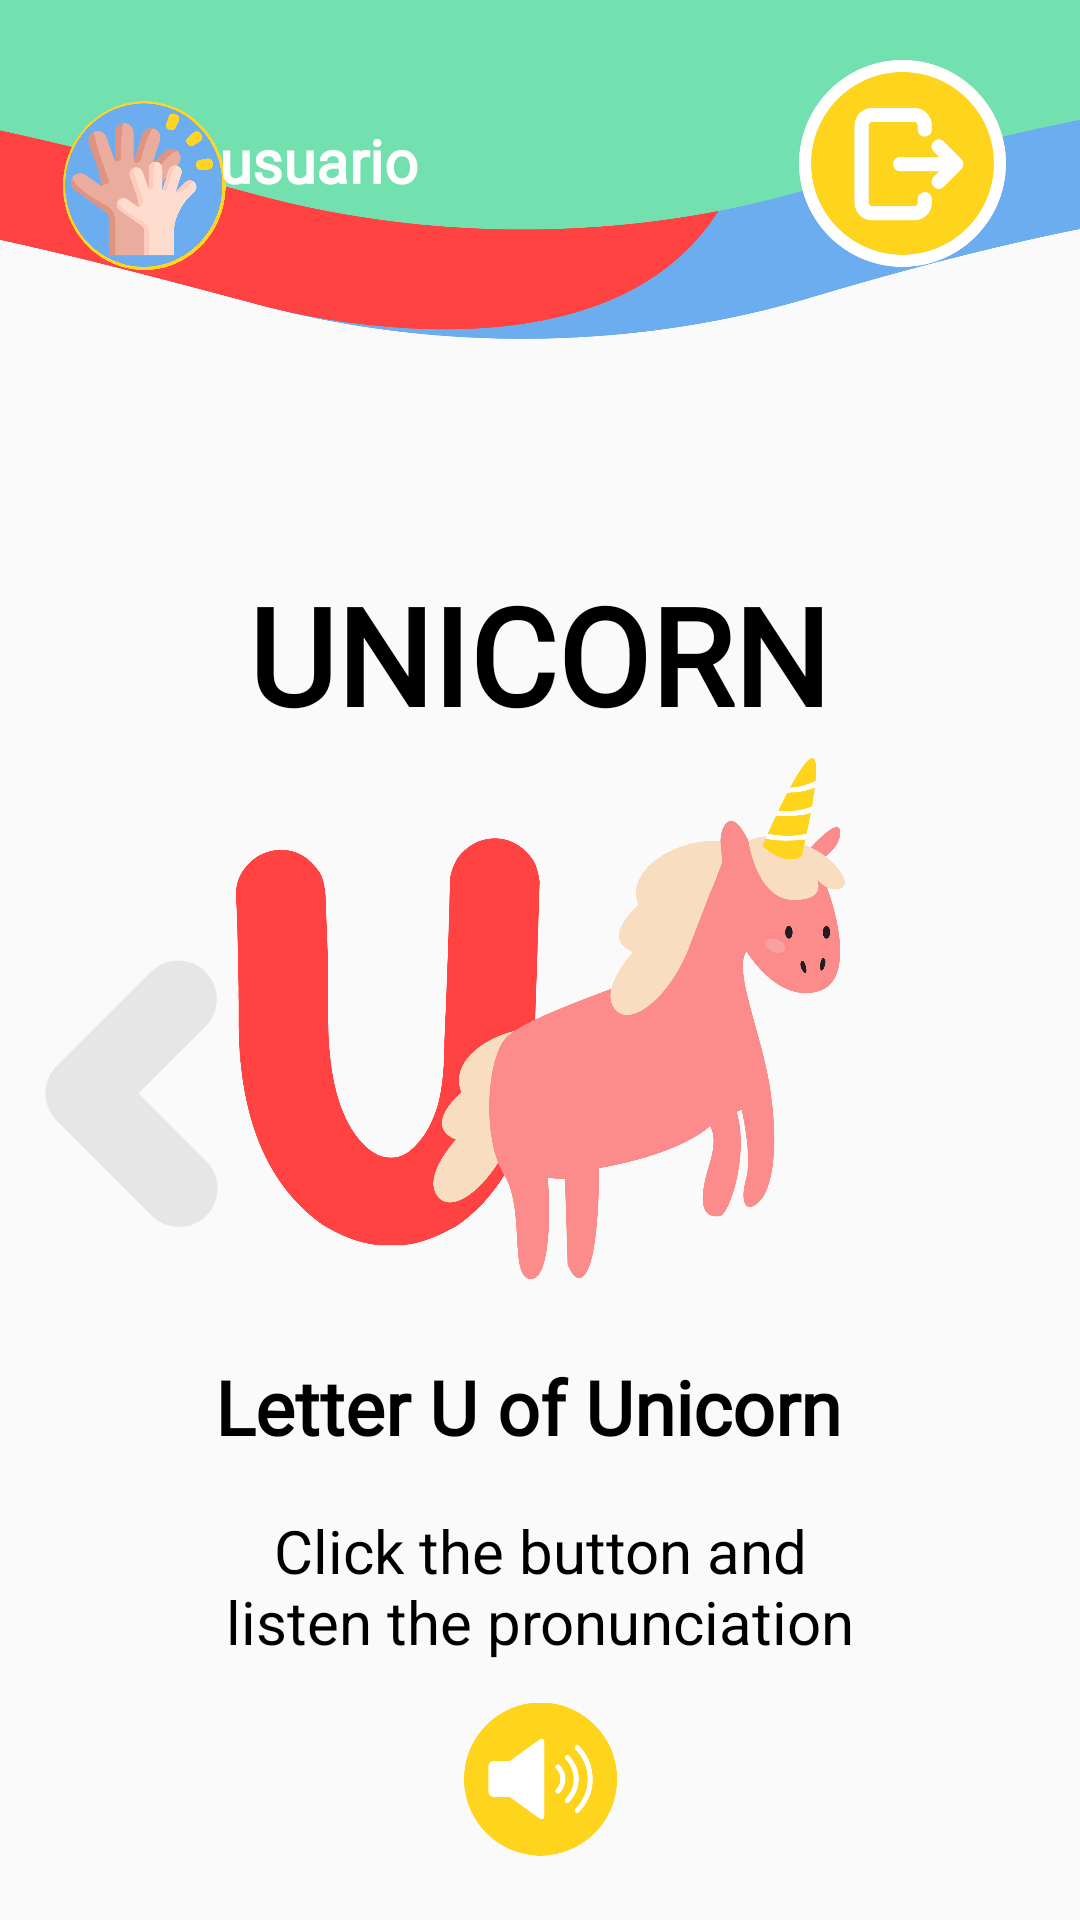

Here is an Android app screen rendered from its layout file. Give the layout XML and the strings, colors and styles it references.
<!-- AndroidManifest.xml: application theme Theme.Prueba_vocal -->
<!-- res/layout/activity_vocal5.xml -->
<?xml version="1.0" encoding="utf-8"?>
<layout xmlns:android="http://schemas.android.com/apk/res/android"
    xmlns:app="http://schemas.android.com/apk/res-auto"
    xmlns:tools="http://schemas.android.com/tools">

    <data>

    </data>

    <android.support.constraint.ConstraintLayout
        android:layout_width="match_parent"
        android:layout_height="match_parent"
        tools:context=".vocal5">

        <ImageView
            android:id="@+id/imageView"
            android:layout_width="wrap_content"
            android:layout_height="wrap_content"
            android:adjustViewBounds="true"
            android:src="@drawable/banner"
            tools:layout_editor_absoluteX="0dp"
            tools:layout_editor_absoluteY="1dp" />

        <ImageView
            android:id="@+id/icon"
            android:layout_width="95dp"
            android:layout_height="126dp"
            android:adjustViewBounds="true"
            android:src="@drawable/saludo"
            app:layout_constraintBottom_toBottomOf="parent"
            app:layout_constraintEnd_toEndOf="parent"
            app:layout_constraintHorizontal_bias="0.0"
            app:layout_constraintStart_toStartOf="parent"
            app:layout_constraintTop_toTopOf="parent"
            app:layout_constraintVertical_bias="0.0" />

        <ImageView
            android:id="@+id/imageView2"
            android:layout_width="203dp"
            android:layout_height="331dp"
            android:layout_marginTop="196dp"
            android:adjustViewBounds="true"
            android:src="@drawable/unicorn"
            app:layout_constraintEnd_toEndOf="parent"
            app:layout_constraintStart_toStartOf="parent"
            app:layout_constraintTop_toTopOf="@+id/imageView" />

        <ImageButton
            android:id="@+id/btn_salir"
            android:layout_width="69dp"
            android:layout_height="89dp"
            android:layout_marginTop="10dp"
            android:adjustViewBounds="true"
            style="@style/BotonSinFondo"
            android:scaleType="fitCenter"
            android:src="@drawable/salir"
            app:layout_constraintEnd_toEndOf="parent"
            app:layout_constraintHorizontal_bias="0.915"
            app:layout_constraintStart_toStartOf="parent"
            app:layout_constraintTop_toTopOf="parent" />

        <TextView
            android:id="@+id/name"
            android:layout_width="wrap_content"
            android:layout_height="wrap_content"
            android:layout_marginStart="10dp"
            android:layout_marginTop="40dp"
            android:fontFamily="@font/century_gothic"
            android:text="usuario"
            android:textColor="@color/white"
            android:textSize="20dp"
            android:textStyle="bold"
            app:layout_constraintEnd_toEndOf="parent"
            app:layout_constraintHorizontal_bias="0.222"
            app:layout_constraintStart_toStartOf="parent"
            app:layout_constraintTop_toTopOf="parent" />

        <TextView
            android:id="@+id/textView9"
            android:layout_width="wrap_content"
            android:layout_height="wrap_content"
            android:layout_marginTop="188dp"
            android:fontFamily="@font/candy_beans"
            android:gravity="center"
            android:text="UNICORN"
            android:textColor="@color/black"
            android:textSize="45dp"
            android:textStyle="bold"
            app:layout_constraintEnd_toEndOf="parent"
            app:layout_constraintHorizontal_bias="0.497"
            app:layout_constraintStart_toStartOf="parent"
            app:layout_constraintTop_toTopOf="parent" />

        <ImageButton
            android:id="@+id/back_o"
            android:layout_width="69dp"
            android:layout_height="89dp"
            android:layout_marginTop="320dp"
            android:adjustViewBounds="true"
            android:background="@android:color/transparent"
            android:scaleType="fitCenter"
            android:src="@drawable/atras"
            app:layout_constraintEnd_toEndOf="parent"
            app:layout_constraintHorizontal_bias="0.032"
            app:layout_constraintStart_toStartOf="parent"
            app:layout_constraintTop_toTopOf="parent" />

        <TextView
            android:id="@+id/textView10"
            android:layout_width="wrap_content"
            android:layout_height="wrap_content"
            android:layout_marginTop="452dp"
            android:fontFamily="@font/century_gothic"
            android:gravity="center"
            android:text="Letter U of Unicorn"
            android:textColor="@color/black"
            android:textSize="25dp"
            android:textStyle="bold"
            app:layout_constraintEnd_toEndOf="parent"
            app:layout_constraintHorizontal_bias="0.474"
            app:layout_constraintStart_toStartOf="parent"
            app:layout_constraintTop_toTopOf="parent" />

        <TextView
            android:id="@+id/textView11"
            android:layout_width="219dp"
            android:layout_height="62dp"
            android:layout_marginTop="12dp"
            android:gravity="center"
            android:text="Click the button and listen the pronunciation"
            android:textColor="@color/black"
            android:textSize="20dp"
            app:layout_constraintEnd_toEndOf="parent"
            app:layout_constraintStart_toStartOf="parent"
            app:layout_constraintTop_toBottomOf="@+id/textView10" />

        <ImageButton
            android:id="@+id/listen_u"
            style="@style/BotonSinFondo"
            android:layout_width="51dp"
            android:layout_height="90dp"
            android:layout_marginTop="548dp"
            android:adjustViewBounds="true"
            android:scaleType="fitCenter"
            android:src="@drawable/sonido"
            app:layout_constraintEnd_toEndOf="parent"
            app:layout_constraintStart_toStartOf="parent"
            app:layout_constraintTop_toTopOf="parent" />

        <TextView
            android:id="@+id/textView12"
            android:layout_width="350dp"
            android:layout_height="58dp"
            android:layout_marginTop="76dp"
            android:gravity="center"
            android:text="(Presiona el botón para escuchar la pronunciacion)"
            android:textColor="@color/gray"
            android:textSize="20dp"
            android:textStyle="italic"
            app:layout_constraintEnd_toEndOf="parent"
            app:layout_constraintHorizontal_bias="0.491"
            app:layout_constraintStart_toStartOf="parent"
            app:layout_constraintTop_toBottomOf="@+id/textView11" />

    </android.support.constraint.ConstraintLayout>
</layout>
<!-- resources referenced by this layout -->
<resources>
  <color name="black">#FF000000</color>
  <color name="gray">#707070</color>
  <color name="white">#FFFFFFFF</color>
  <!-- drawable atras: png bitmap (drawable, 3581 bytes) -->
  <!-- drawable banner: png bitmap (drawable, 36180 bytes) -->
  <!-- drawable salir: png bitmap (drawable, 14667 bytes) -->
  <!-- drawable saludo: png bitmap (drawable, 37775 bytes) -->
  <!-- drawable sonido: png bitmap (drawable, 10338 bytes) -->
  <!-- drawable unicorn: png bitmap (drawable, 87127 bytes) -->
  <style name="BotonSinFondo" parent="Widget.AppCompat.Button">
          <item name="android:background">@android:color/transparent</item>
      </style>
  <style name="Theme.Prueba_vocal" parent="Theme.AppCompat.Light.DarkActionBar">
          
          <item name="colorPrimary">@color/purple_500</item>
          <item name="colorPrimaryDark">@color/purple_700</item>
          <item name="colorAccent">@color/teal_200</item>
          
      </style>
  <color name="purple_500">#FF6200EE</color>
  <color name="purple_700">#FF3700B3</color>
  <color name="teal_200">#FF03DAC5</color>
</resources>
